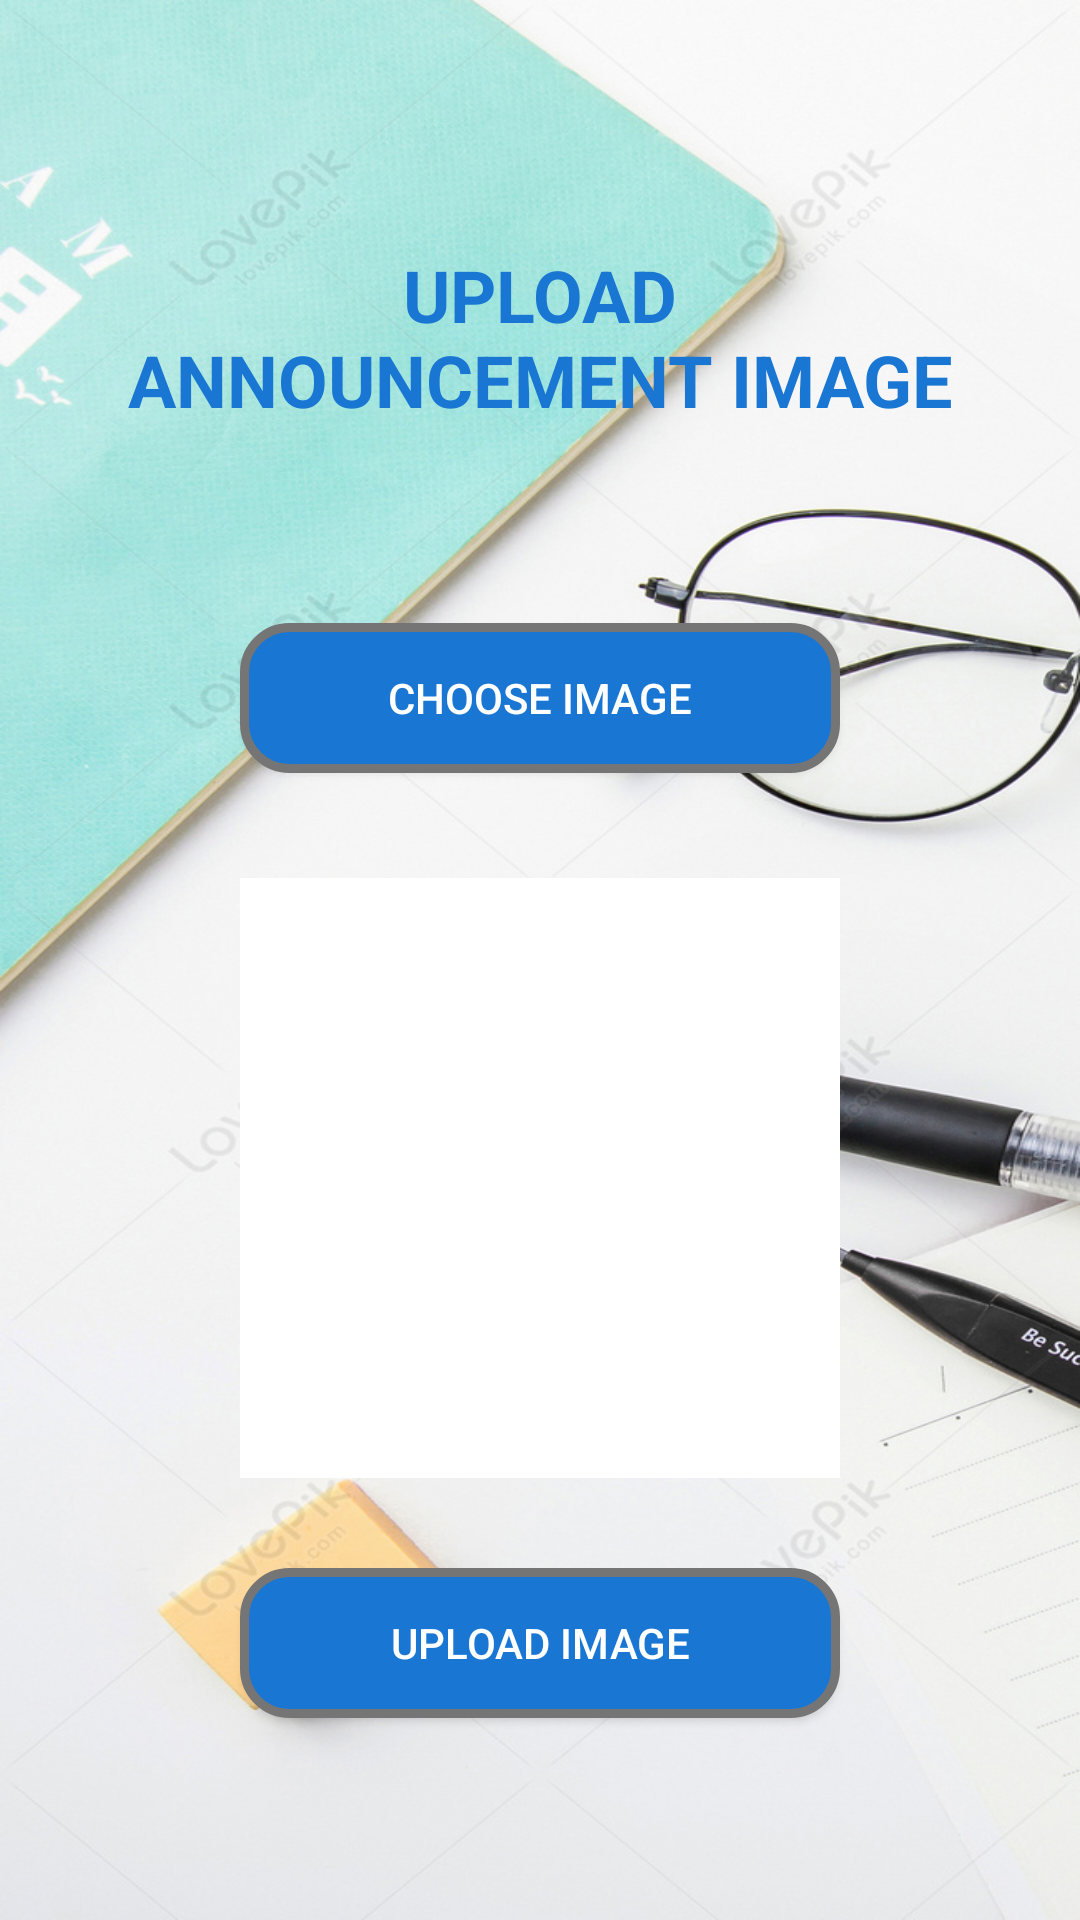

Android layout source for this screen:
<!-- AndroidManifest.xml: application theme Theme.Knowme -->
<!-- res/layout/activity_add_announcements.xml -->
<?xml version="1.0" encoding="utf-8"?>
<androidx.constraintlayout.widget.ConstraintLayout xmlns:android="http://schemas.android.com/apk/res/android"
    xmlns:app="http://schemas.android.com/apk/res-auto"
    xmlns:tools="http://schemas.android.com/tools"
    android:layout_width="match_parent"
    android:layout_height="match_parent"
    tools:context=".Teacher.AddAnnouncementsActivity">

    <LinearLayout
        android:layout_width="match_parent"
        android:layout_height="match_parent"
        android:background="@drawable/lback"
        android:orientation="vertical"
        android:gravity="center"
        app:layout_constraintBottom_toBottomOf="parent"
        app:layout_constraintEnd_toEndOf="parent"
        app:layout_constraintStart_toStartOf="parent"
        app:layout_constraintTop_toTopOf="parent">

        <TextView
            android:id="@+id/tvParent"
            android:layout_width="match_parent"
            android:layout_height="wrap_content"
            android:text="Upload Announcement Image"
            android:textSize="24sp"
            android:textAllCaps="true"
            android:layout_gravity="center"
            android:gravity="center"
            android:layout_margin="35dp"
            android:textStyle="bold"
            android:textColor="#1976D2"/>

        <Button
            android:id="@+id/btnAchoose"
            android:layout_width="match_parent"
            android:layout_height="50dp"
            android:background="@drawable/rounded_btn"
            android:layout_marginLeft="80dp"
            android:layout_marginRight="80dp"
            android:layout_marginTop="30dp"
            android:layout_marginBottom="20dp"
            android:text="Choose Image"
            android:textColor="@color/white"/>
        <ImageView
            android:id="@+id/ivTanounce"
            android:layout_width="200dp"
            android:layout_height="200dp"
            android:background="@color/white"
            android:layout_marginTop="15dp"/>

        <Button
            android:id="@+id/btnAupload"
            android:layout_width="match_parent"
            android:layout_height="50dp"
            android:background="@drawable/rounded_btn"
            android:layout_marginLeft="80dp"
            android:layout_marginRight="80dp"
            android:layout_marginTop="30dp"
            android:layout_marginBottom="20dp"
            android:text="Upload Image"
            android:textColor="@color/white"/>



    </LinearLayout>

</androidx.constraintlayout.widget.ConstraintLayout>
<!-- resources referenced by this layout -->
<resources>
  <!-- drawable lback: jpg bitmap (drawable, 206325 bytes) -->
  <!-- drawable rounded_btn (drawable) -->
  <?xml version="1.0" encoding="utf-8"?>
  <shape xmlns:android="http://schemas.android.com/apk/res/android"
      android:shape="rectangle"
      android:padding="10dp">
  
      <solid android:color="#1976D2" />
      <stroke android:dashGap="8dp" android:color="#757575" android:width="3dp"/>
      <corners
          android:bottomRightRadius="15dp"
          android:bottomLeftRadius="15dp"
          android:topLeftRadius="15dp"
          android:topRightRadius="15dp" />
  </shape>
  <style name="Theme.Knowme" parent="Base.Theme.Knowme" />
  <style name="Base.Theme.Knowme" parent="Theme.AppCompat.DayNight.NoActionBar">
          
          
      </style>
  <!-- not gathered from this repository: default colours our renderer supplied (Android Studio template values) -->
  <color name="white">#FFFFFFFF</color>
</resources>
